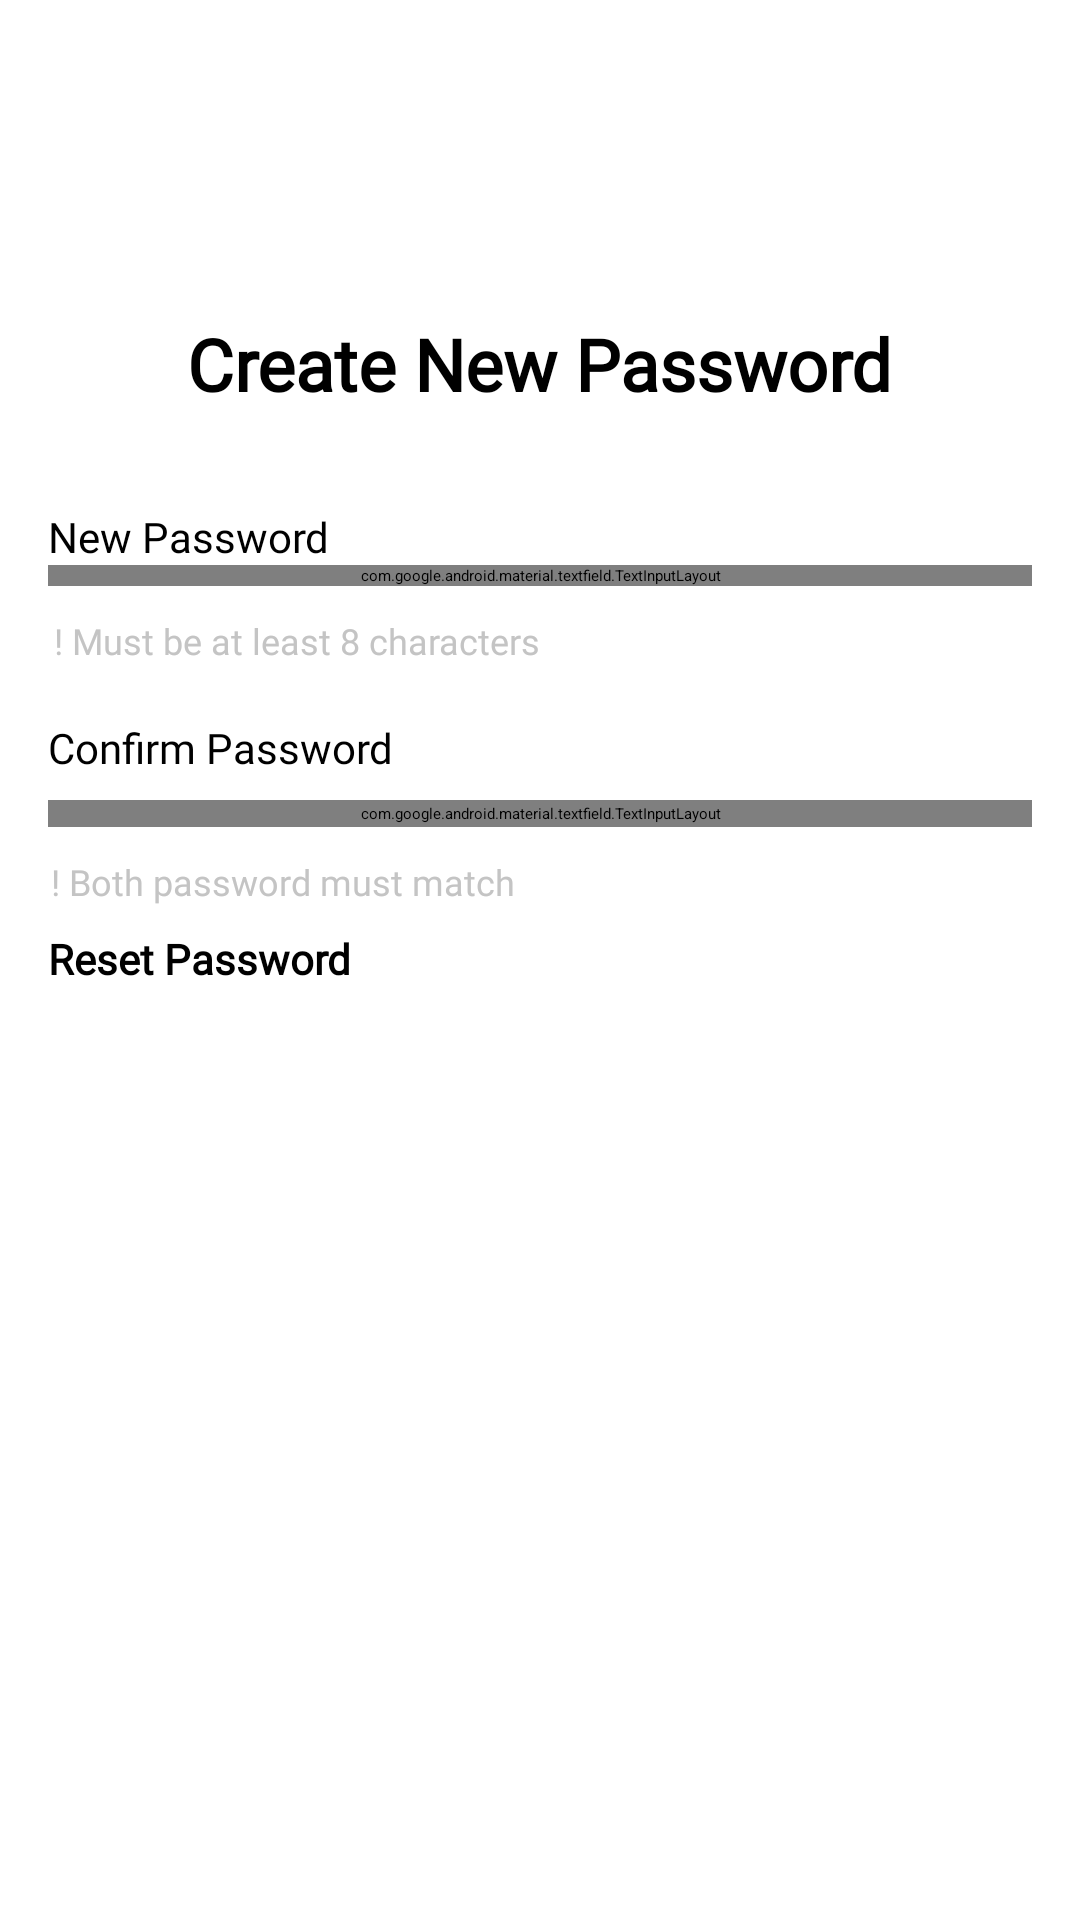

Write the Android layout XML for this screen, with the resource values it uses.
<!-- AndroidManifest.xml: application theme Theme.App.Starting -->
<!-- res/layout/fragment_create_new_password.xml -->
<?xml version="1.0" encoding="utf-8"?>
<RelativeLayout
    xmlns:android="http://schemas.android.com/apk/res/android"
    xmlns:app="http://schemas.android.com/apk/res-auto"
    xmlns:tools="http://schemas.android.com/tools"
    android:layout_width="match_parent"
    android:layout_height="match_parent"
    tools:context=".foodbeneficiary.resetpassword.CreateNewPasswordFragment">


    <TextView
        android:id="@+id/createNewPasswordFragment_createnewpassword_foodBeneficiary"
        android:layout_width="wrap_content"
        android:layout_height="wrap_content"
        android:layout_centerHorizontal="true"
        android:layout_marginHorizontal="16dp"
        android:layout_marginTop="105dp"
        android:fontFamily="@font/manrope_regular"
        android:text="@string/create_new_password"
        android:textColor="@color/black"
        android:textFontWeight="700"
        android:textSize="24sp" />

    <TextView
        android:id="@+id/createNewPasswordFragment_NewPassword_foodBeneficiary"
        android:layout_width="match_parent"
        android:layout_height="wrap_content"
        android:layout_below="@+id/createNewPasswordFragment_createnewpassword_foodBeneficiary"
        android:layout_marginHorizontal="16dp"
        android:layout_marginTop="32dp"
        android:fontFamily="@font/manrope_regular"
        android:text="@string/new_password"
        android:textColor="@color/black"
        android:textFontWeight="400"
        android:textSize="14sp" />

    <com.google.android.material.textfield.TextInputLayout
        android:id="@+id/createNewPasswordFragment_newPasswordContainer_foodBeneficiary"
        android:layout_width="match_parent"
        android:layout_height="wrap_content"
        android:layout_below="@+id/createNewPasswordFragment_NewPassword_foodBeneficiary"
        android:layout_marginHorizontal="16dp"
        style="@style/Widget.MaterialComponents.TextInputLayout.OutlinedBox.Dense"
        app:boxStrokeColor="@color/text_input_box_stroke_color"
        app:hintEnabled="false"
        app:helperTextTextColor="@color/loginbutton"
        app:passwordToggleEnabled="true">

        <EditText
            android:id="@+id/createNewPasswordFragment_newPasswordEt_foodBeneficiary"
            android:layout_width="match_parent"
            android:layout_height="wrap_content"
            android:fontFamily="@font/manrope_regular"
            android:hint="@string/new_password"
            android:textColor="@color/black"
            android:textFontWeight="400"
            android:textSize="14sp" />
    </com.google.android.material.textfield.TextInputLayout>

    <TextView
        android:id="@+id/createNewPasswordFragment_8_characters_foodBeneficiary"
        android:layout_width="match_parent"
        android:layout_height="wrap_content"
        android:layout_below="@+id/createNewPasswordFragment_newPasswordContainer_foodBeneficiary"
        android:layout_marginHorizontal="16dp"
        android:layout_marginTop="8dp"
        android:padding="2dp"
        android:fontFamily="@font/manrope_regular"
        android:text="@string/must_be_at_least_8_characters"
        android:textColor="@color/login_input_background"
        android:textFontWeight="400"
        android:textSize="12sp" />


    <TextView
        android:id="@+id/createNewPasswordFragment_ConfirmPassword_foodBeneficiary"
        android:layout_width="match_parent"
        android:layout_height="wrap_content"
        android:layout_below="@+id/createNewPasswordFragment_8_characters_foodBeneficiary"
        android:layout_marginHorizontal="16dp"
        android:layout_marginTop="16dp"
        android:fontFamily="@font/manrope_regular"
        android:text="@string/confirm_password"
        android:textColor="@color/black"
        android:textFontWeight="400"
        android:textSize="14sp" />

    <com.google.android.material.textfield.TextInputLayout
        android:id="@+id/createNewPasswordFragment_confirmPasswordContainer_foodBeneficiary"
        android:layout_width="match_parent"
        android:layout_height="wrap_content"
        style="@style/Widget.MaterialComponents.TextInputLayout.OutlinedBox.Dense"
        app:boxStrokeColor="@color/text_input_box_stroke_color"
        android:padding="1dp"
        android:layout_below="@+id/createNewPasswordFragment_ConfirmPassword_foodBeneficiary"
        android:layout_marginHorizontal="16dp"
        android:layout_marginTop="8dp"
        app:hintEnabled="false"
        app:passwordToggleEnabled="true"
        app:helperTextTextColor="@color/loginbutton">

        <EditText
            android:id="@+id/createNewPasswordFragment_confirmPasswordEt_foodBeneficiary"
            android:layout_width="match_parent"
            android:layout_height="wrap_content"
            android:fontFamily="@font/manrope_regular"
            android:hint="@string/confirm_password"
            android:textFontWeight="400"
            android:textSize="14sp" />

    </com.google.android.material.textfield.TextInputLayout>


    <TextView
        android:id="@+id/createNewPasswordFragment_PasswordMatch_foodBeneficiary"
        android:layout_width="match_parent"
        android:layout_height="wrap_content"
        android:layout_below="@+id/createNewPasswordFragment_confirmPasswordContainer_foodBeneficiary"
        android:layout_marginHorizontal="16dp"
        android:layout_marginTop="9dp"
        android:fontFamily="@font/manrope_regular"
        android:padding="1dp"
        android:text="@string/both_password_must_match"
        android:textColor="@color/login_input_background"
        android:textFontWeight="400"
        android:textSize="12sp" />


    <TextView
        android:id="@+id/ResetErrorMsg"
        android:layout_width="wrap_content"
        android:layout_height="wrap_content"
        android:layout_below="@+id/createNewPasswordFragment_PasswordMatch_foodBeneficiary"
        android:layout_marginHorizontal="16dp"
        android:gravity="center_horizontal"
        android:textColor="#E53935" />

    <Button
        android:id="@+id/createNewPasswordFragment_button_foodBeneficiary"
        android:layout_width="match_parent"
        android:layout_height="65dp"
        android:layout_below="@+id/ResetErrorMsg"
        android:layout_marginHorizontal="16dp"
        android:layout_marginBottom="143dp"
        android:layout_weight="1"
        android:backgroundTint="@color/loginbutton"
        android:fontFamily="@font/manrope_regular"
        android:text="@string/Reset_password"
        android:textAppearance="@style/TextAppearance.AppCompat"
        android:textFontWeight="700"
        android:textSize="14sp" />


</RelativeLayout>
<!-- resources referenced by this layout -->
<resources>
  <color name="black">#FF000000</color>
  <color name="login_input_background">#C4C4C4</color>
  <color name="loginbutton">#FD5900</color>
  <string name="Reset_password">Reset Password</string>
  <string name="both_password_must_match">! Both password must match</string>
  <string name="confirm_password">Confirm Password</string>
  <string name="create_new_password">Create New Password</string>
  <string name="must_be_at_least_8_characters">! Must be at least 8 characters</string>
  <string name="new_password">New Password</string>
</resources>
